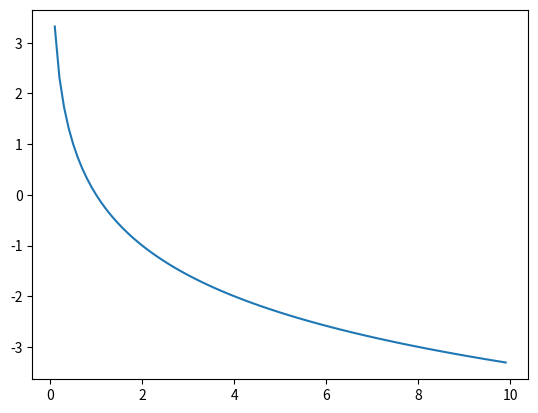

This figure's Python source:
import numpy as np
import matplotlib.pyplot as plt

x = np.arange(0.1,10,0.1)
y = np.log(x)
y1 = np.log(x)/np.log(0.5)

plt.plot(x,y1)
plt.show()